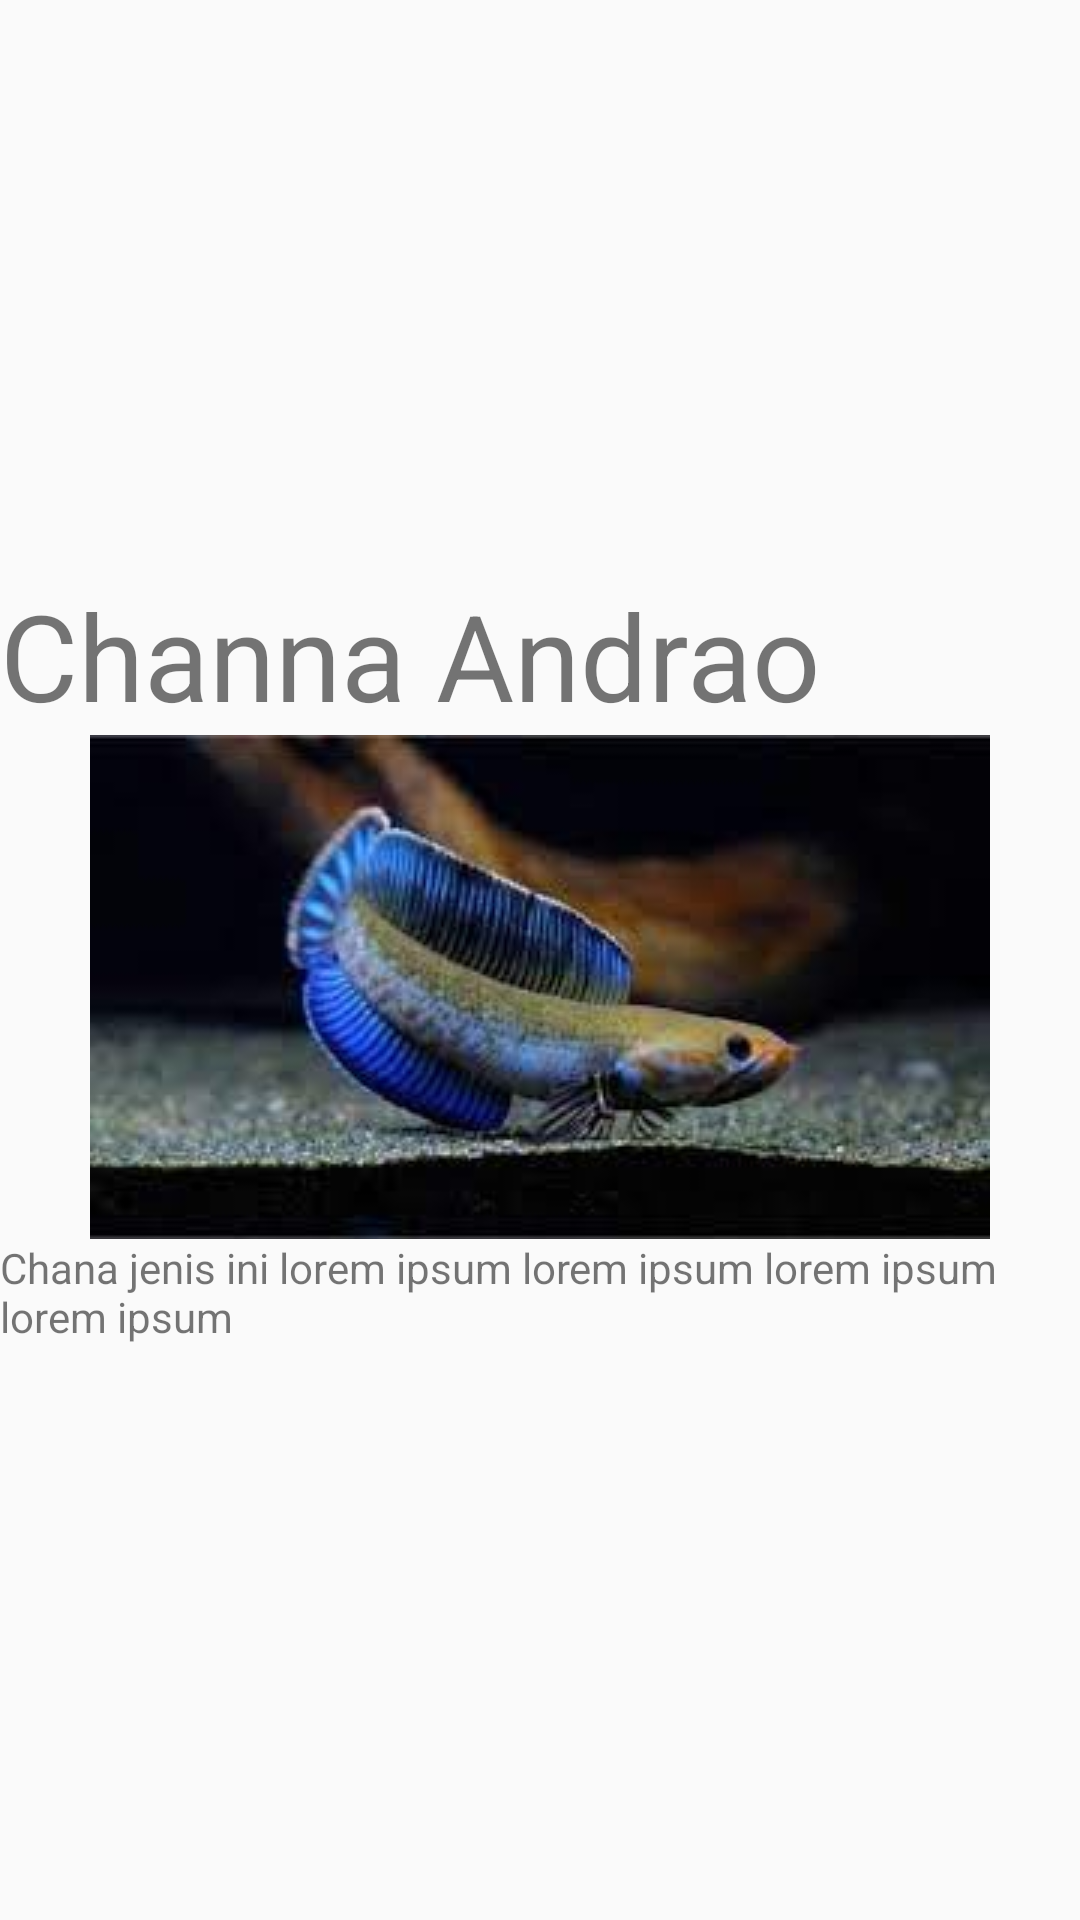

Android layout source for this screen:
<!-- AndroidManifest.xml: application theme Theme.PakarChanna -->
<!-- res/layout/channa_andrao.xml -->
<?xml version="1.0" encoding="utf-8"?>
<LinearLayout xmlns:android="http://schemas.android.com/apk/res/android"
    android:layout_width="match_parent"
    android:layout_height="match_parent"
    android:orientation="vertical"
    android:gravity="center">

    <TextView
        android:layout_width="match_parent"
        android:layout_height="wrap_content"
        android:text="Channa Andrao"
        android:textSize="40sp"/>

    <ImageView
        android:layout_width="match_parent"
        android:layout_height="wrap_content"
        android:src="@drawable/andrao"/>

    <TextView
        android:layout_width="match_parent"
        android:layout_height="wrap_content"
        android:text="Chana jenis ini lorem ipsum lorem ipsum lorem ipsum lorem ipsum"/>


</LinearLayout>
<!-- resources referenced by this layout -->
<resources>
  <!-- drawable andrao: jpg bitmap (drawable-v24, 6466 bytes) -->
  <style name="Theme.PakarChanna" parent="Theme.AppCompat.Light.DarkActionBar">
          
          <item name="colorPrimary">@color/purple_500</item>
          <item name="colorPrimaryDark">@color/purple_700</item>
          <item name="colorAccent">@color/teal_200</item>
          
      </style>
  <!-- not gathered from this repository: default colours our renderer supplied (Android Studio template values) -->
  <color name="purple_500">#FF6200EE</color>
  <color name="purple_700">#FF3700B3</color>
  <color name="teal_200">#FF03DAC5</color>
</resources>
